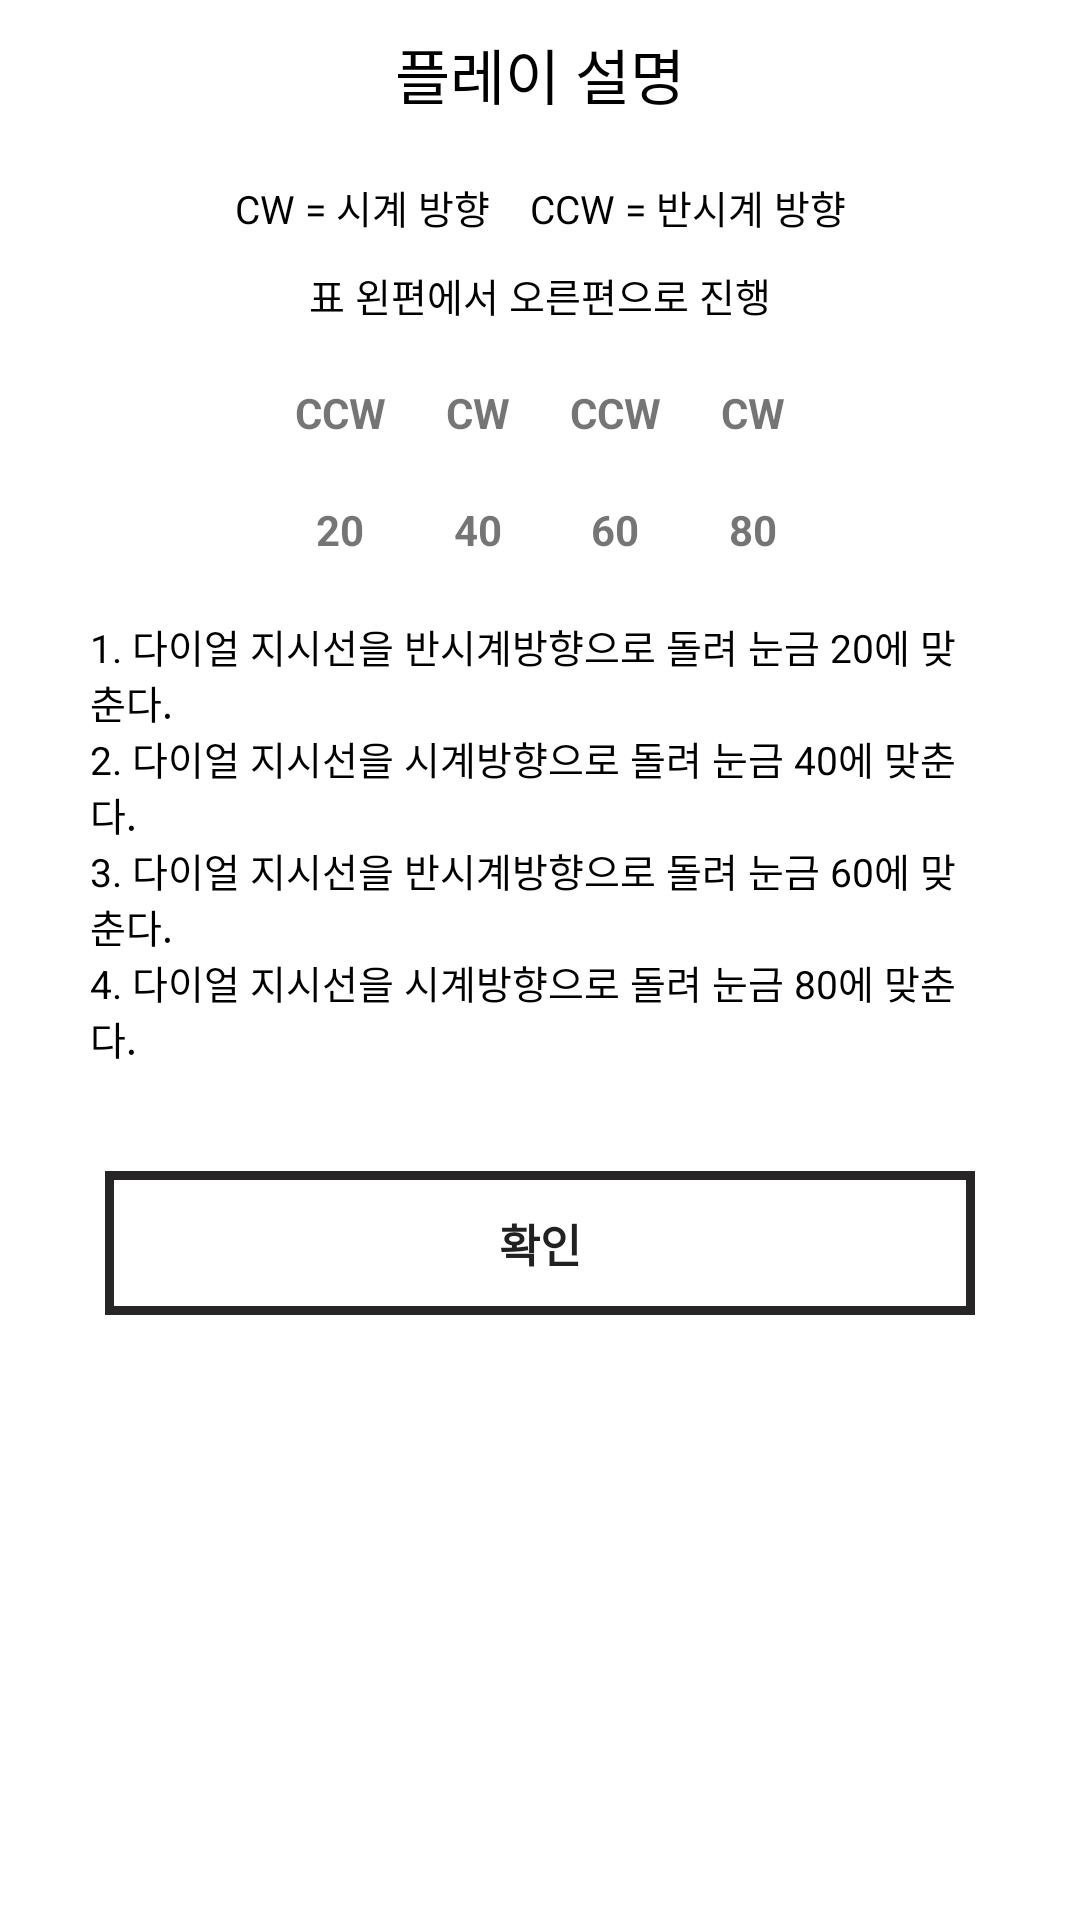

This screen was rendered from an Android layout file. Write that file and the resources it references.
<!-- AndroidManifest.xml: application theme Theme.FragmentTest -->
<!-- res/layout/dialog_to_explan.xml -->
<?xml version="1.0" encoding="utf-8"?>
<LinearLayout xmlns:android="http://schemas.android.com/apk/res/android"
    android:layout_height="450dp"
    android:layout_width="300dp"
    android:orientation="vertical"
    android:background="@color/white"
    android:layout_gravity="center">
    <TextView
        android:layout_width="match_parent"
        android:layout_height="wrap_content"
        android:text="플레이 설명"
        android:textColor="@color/black"
        android:textSize="20sp"
        android:gravity="center"
        android:layout_margin="10dp"/>
    <TextView
        android:layout_width="match_parent"
        android:layout_height="wrap_content"
        android:text="CW = 시계 방향    CCW = 반시계 방향"
        android:textColor="@color/black"
        android:textSize="13sp"
        android:gravity="center"
        android:layout_margin="10dp"/>
    <TextView
        android:layout_width="match_parent"
        android:layout_height="wrap_content"
        android:text="표 왼편에서 오른편으로 진행"
        android:textColor="@color/black"
        android:textSize="13sp"
        android:gravity="center"
        android:layout_marginBottom="10dp"/>
    <TableLayout
        android:layout_width="wrap_content"
        android:layout_height="wrap_content"
        android:layout_gravity="center">
        <TableRow>
            <TextView
                android:id="@+id/tv11"
                style="@style/TBs_roll"
                android:text="CCW" />

            <TextView
                android:id="@+id/tv12"
                style="@style/TBs_roll"
                android:text="CW" />

            <TextView
                android:id="@+id/tv13"
                style="@style/TBs_roll"
                android:text="CCW" />

            <TextView
                android:id="@+id/tv14"
                style="@style/TBs_roll"
                android:text="CW" />
        </TableRow>
        <TableRow>
            <TextView
                android:id="@+id/tv21"
                style="@style/TBs_roll"
                android:text="20" />

            <TextView
                android:id="@+id/tv22"
                style="@style/TBs_roll"
                android:text="40" />

            <TextView
                android:id="@+id/tv23"
                style="@style/TBs_roll"
                android:text="60" />

            <TextView
                android:id="@+id/tv24"
                style="@style/TBs_roll"
                android:text="80" />
        </TableRow>
    </TableLayout>
    <TextView
        android:layout_width="match_parent"
        android:layout_height="wrap_content"
        android:text="@string/explain"
        android:textColor="@color/black"
        android:textSize="13sp"
        android:gravity="left"
        android:layout_marginHorizontal="30dp"
        android:layout_marginVertical="10dp"/>
    <Button
        android:id="@+id/ok"
        android:layout_width="match_parent"
        android:layout_height="wrap_content"
        android:layout_marginVertical="25dp"
        android:layout_marginHorizontal="35dp"
        android:background="@drawable/lined_out_all_line"
        android:text="확인"
        android:textStyle="bold"
        android:textSize="15sp"/>
</LinearLayout>
<!-- resources referenced by this layout -->
<resources>
  <color name="black">#FF000000</color>
  <color name="white">#FFFFFFFF</color>
  <!-- drawable lined_out_all_line (drawable) -->
  <?xml version="1.0" encoding="utf-8"?>
  <layer-list xmlns:android="http://schemas.android.com/apk/res/android">
      <item>
          <shape android:shape="rectangle" >
              <stroke
                  android:width="3dp"
                  android:color="@color/user_black"/>
          </shape>
      </item>
  </layer-list>
  <string name="explain">1. 다이얼 지시선을 반시계방향으로 돌려 눈금 20에 맞춘다.\n2. 다이얼 지시선을 시계방향으로 돌려 눈금 40에 맞춘다.\n3. 다이얼 지시선을 반시계방향으로 돌려 눈금 60에 맞춘다.\n4. 다이얼 지시선을 시계방향으로 돌려 눈금 80에 맞춘다."</string>
  <style name="TBs_roll">
          <item name="android:layout_margin">10dp</item>
          <item name="android:layout_weight">1</item>
          <item name="android:gravity">center</item>
          <item name="android:textStyle">bold</item>
      </style>
  <style name="Theme.FragmentTest" parent="Base.Theme.FragmentTest" />
  <color name="user_black">#272525</color>
  <style name="Base.Theme.FragmentTest" parent="Theme.AppCompat.Light.NoActionBar">
          
          
          <item name="android:windowFullscreen">true</item>'
          <item name="android:windowActivityTransitions">true</item>
          <item name="android:windowEnterTransition">@transition/tran_anim_top</item>
          <item name="android:windowExitTransition">@transition/tran_anim_top</item>
      </style>
</resources>
